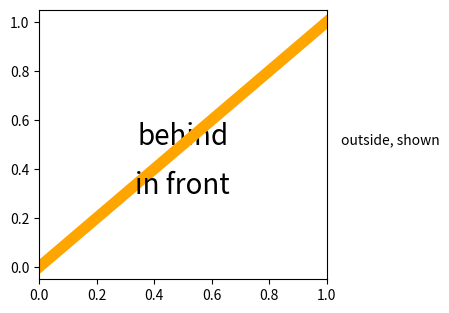

Write the Python code that produced this figure.
# Text that falls outside the axes (clip_on False by default) vs clip_on=True, and zorder over lines.
import matplotlib.pyplot as plt

fig, ax = plt.subplots(figsize=(5, 3.5))
ax.plot([0, 1], [0, 1], lw=8, color="orange", zorder=2)
ax.text(0.5, 0.5, "behind", fontsize=20, zorder=1, ha="center")
ax.text(0.5, 0.3, "in front", fontsize=20, zorder=3, ha="center")
ax.text(1.05, 0.5, "outside, shown", clip_on=False)
ax.text(1.05, 0.2, "outside, clipped", clip_on=True)
ax.set_xlim(0, 1)
fig.subplots_adjust(right=0.7)
print([t.get_clip_on() for t in ax.texts])
fig.savefig("clipping.png")
